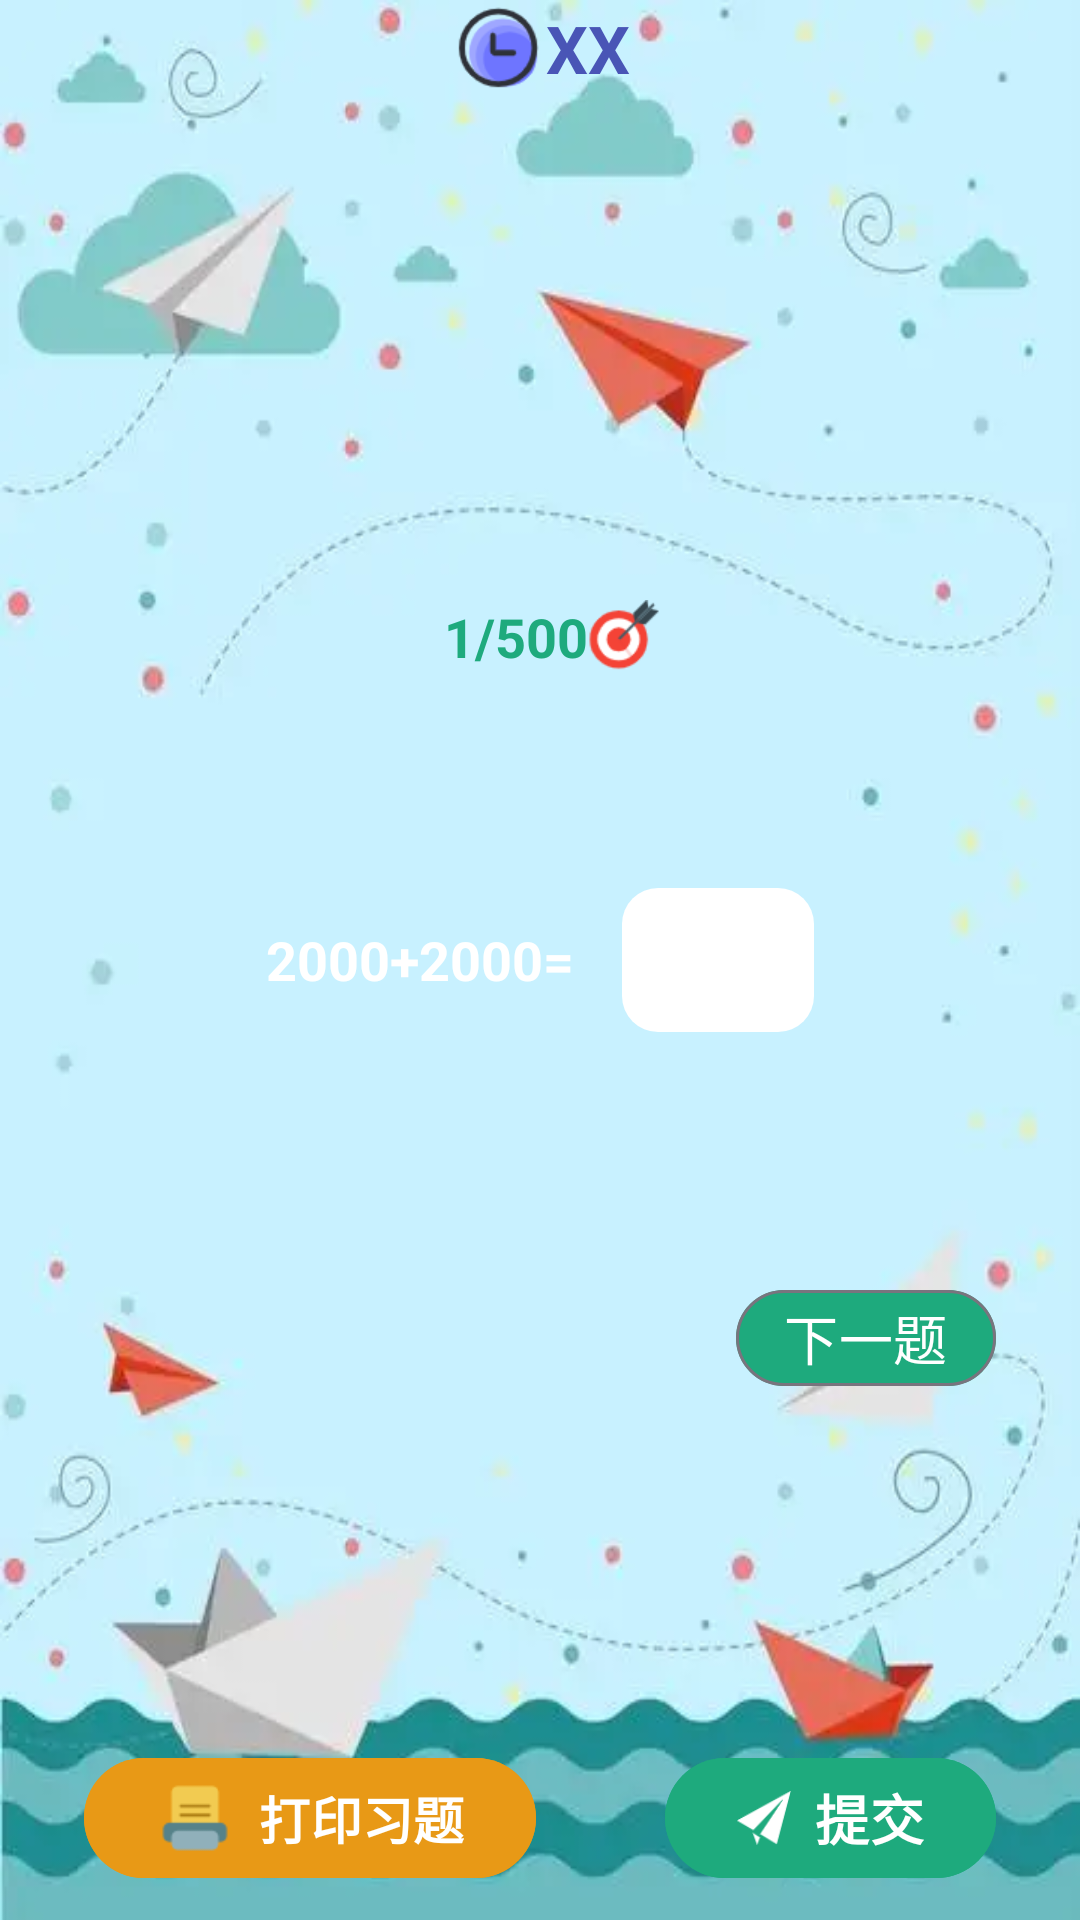

Produce the Android XML layout that renders to this screen, including the resource entries it uses.
<!-- AndroidManifest.xml: application theme Theme.MentalArithmetic -->
<!-- res/layout/activity_exercise.xml -->
<?xml version="1.0" encoding="utf-8"?>
<androidx.coordinatorlayout.widget.CoordinatorLayout xmlns:android="http://schemas.android.com/apk/res/android"
    xmlns:app="http://schemas.android.com/apk/res-auto"
    xmlns:tools="http://schemas.android.com/tools"
    android:layout_width="match_parent"
    android:layout_height="match_parent"
    tools:context=".activity.ExerciseActivity"
    android:fitsSystemWindows="true"
    android:background="@drawable/exam_back">
    <RelativeLayout
        android:layout_width="match_parent"
        android:layout_height="match_parent">
        <LinearLayout
            android:layout_width="match_parent"
            android:layout_height="wrap_content"
            android:orientation="horizontal"
            android:gravity="center_horizontal"
            android:id="@+id/linear_top">
            <ImageView
                android:id="@+id/img_time"
                android:layout_width="wrap_content"
                android:layout_height="wrap_content"
                android:src="@drawable/time"/>
            <TextView
                android:id="@+id/exer_tv_time"
                android:layout_width="wrap_content"
                android:layout_height="wrap_content"
                android:textStyle="bold"
                android:text="XX"
                android:textSize="22sp"
                android:textColor="@color/md_theme_light_primary"
                android:gravity="center"
                android:layout_gravity="center_vertical"/>
        </LinearLayout>

        <LinearLayout
            android:id="@+id/linear_score"
            android:layout_width="wrap_content"
            android:layout_height="wrap_content"
            android:orientation="horizontal"
            android:layout_below="@id/linear_top"
            android:layout_centerHorizontal="true"
            android:visibility="gone">
            <LinearLayout
                android:layout_width="wrap_content"
                android:layout_height="wrap_content"
                android:gravity="center_vertical"
                android:layout_marginEnd="@dimen/margin_lr">
                <ImageView
                    android:id="@+id/img_exer_correct"
                    android:layout_width="32dp"
                    android:layout_height="wrap_content"
                    android:src="@drawable/correct" />
                <TextView
                    android:id="@+id/exer_tv_correct"
                    android:layout_width="wrap_content"
                    android:layout_height="wrap_content"
                    style="@style/exerTextStyle"
                    android:textColor="@color/log_main"
                    android:layout_marginStart="@dimen/margin_lr"/>
            </LinearLayout>

            <LinearLayout
                android:layout_width="wrap_content"
                android:layout_height="wrap_content"
                android:gravity="center_vertical">
                <ImageView
                    android:id="@+id/img_exer_error"
                    android:layout_width="32dp"
                    android:layout_height="wrap_content"
                    android:src="@drawable/error" />
                <TextView
                    android:id="@+id/exer_tv_incorrect"
                    android:layout_width="wrap_content"
                    android:layout_height="wrap_content"
                    android:layout_marginStart="@dimen/margin_lr"
                    style="@style/exerTextStyle"
                    android:textColor="@color/md_theme_light_error"/>
            </LinearLayout>
        </LinearLayout>
        <ImageView
            android:id="@+id/exer_img_allright"
            android:layout_width="match_parent"
            android:layout_height="wrap_content"
            android:layout_centerInParent="true"
            android:visibility="gone"/>
        <androidx.recyclerview.widget.RecyclerView
            android:id="@+id/recycler_view_mistake"
            android:layout_width="wrap_content"
            android:layout_height="match_parent"
            android:layout_centerHorizontal="true"
            android:layout_below="@+id/linear_score"
            android:layout_marginTop="10dp"
            android:visibility="gone">

        </androidx.recyclerview.widget.RecyclerView>

        <RelativeLayout
            android:id="@+id/relay_exam"
            android:layout_width="match_parent"
            android:layout_height="300dp"
            android:layout_centerInParent="true"
            android:background="@drawable/black_board">

            <androidx.constraintlayout.widget.ConstraintLayout
                android:id="@+id/linear_progress"
                android:layout_width="wrap_content"
                android:layout_height="wrap_content"
                android:layout_centerHorizontal="true"
                android:padding="@dimen/edit_answer_padding">

                <ImageView
                    android:id="@+id/exer_img1"
                    android:layout_width="64dp"
                    android:layout_height="64dp"
                    android:src="@drawable/board"
                    tools:ignore="MissingConstraints" />

                <TextView
                    android:id="@+id/exer_tv_cur_sum"
                    style="@style/exerTextStyle"
                    android:layout_width="wrap_content"
                    android:layout_height="wrap_content"
                    android:layout_centerVertical="true"
                    android:text="1/500"
                    android:textColor="@color/log_main"
                    app:layout_constraintBottom_toBottomOf="@id/exer_img1"
                    app:layout_constraintLeft_toLeftOf="@id/exer_img1"
                    app:layout_constraintRight_toRightOf="@id/exer_img1"
                    app:layout_constraintTop_toTopOf="@id/exer_img1" />

                <ImageView
                    android:layout_width="wrap_content"
                    android:layout_height="wrap_content"
                    android:src="@drawable/target"
                    app:layout_constraintBottom_toBottomOf="@id/exer_img1"
                    app:layout_constraintLeft_toRightOf="@id/exer_tv_cur_sum"
                    app:layout_constraintTop_toTopOf="@id/exer_img1" />
            </androidx.constraintlayout.widget.ConstraintLayout>

            <LinearLayout
                android:layout_width="wrap_content"
                android:layout_height="wrap_content"
                android:layout_centerInParent="true"
                android:orientation="horizontal">

                <TextView
                    android:id="@+id/exer_exp"
                    style="@style/exerTextStyle"
                    android:layout_width="wrap_content"
                    android:layout_height="wrap_content"
                    android:layout_marginEnd="@dimen/activity_horizontal_margin"
                    android:text="2000+2000="
                    android:textColor="@color/white" />

                <EditText
                    android:id="@+id/exer_edit_result"
                    style="@style/exerTextStyle"
                    android:layout_width="64dp"
                    android:layout_height="48dp"
                    android:autofillHints=" "
                    android:background="@drawable/answer_edit"
                    android:gravity="center_vertical"
                    android:textColor="@color/md_theme_light_outline" />
            </LinearLayout>

            <com.google.android.material.chip.Chip
                android:id="@+id/chip_pre_question"
                style="@style/exerTextStyle"
                android:layout_width="wrap_content"
                android:layout_height="wrap_content"
                android:layout_alignParentBottom="true"
                android:layout_marginStart="@dimen/margin_lr"
                android:layout_marginTop="@dimen/margin_lr"
                android:layout_marginEnd="@dimen/margin_lr"
                android:stateListAnimator="@animator/btn_click"
                android:text="@string/chip_pre_text"
                android:textColor="@color/md_theme_light_outline"
                android:visibility="gone"
                app:chipCornerRadius="16dp"
                app:chipStrokeColor="@color/md_theme_light_outline" />

            <com.google.android.material.chip.Chip
                android:id="@+id/chip_next"
                style="@style/exerTextStyle"
                android:layout_width="wrap_content"
                android:layout_height="wrap_content"
                android:layout_alignParentEnd="true"
                android:layout_alignParentBottom="true"
                android:layout_marginStart="@dimen/margin_lr"
                android:layout_marginEnd="@dimen/margin_lr"
                android:backgroundTint="@color/log_main"
                android:stateListAnimator="@animator/btn_click"
                android:text="@string/nextQuestion"
                app:chipCornerRadius="16dp" />

        </RelativeLayout>
        <RelativeLayout
            android:layout_width="match_parent"
            android:layout_height="wrap_content"
            android:layout_alignParentBottom="true"
            android:layout_marginStart="@dimen/margin_lr"
            android:layout_marginEnd="@dimen/margin_lr"
            android:layout_marginBottom="10dp">
            <com.google.android.material.button.MaterialButton
                android:id="@+id/btn_print"
                android:layout_width="wrap_content"
                android:layout_height="wrap_content"
                android:stateListAnimator="@animator/btn_click"
                android:text="@string/print_exp"
                android:backgroundTint="#E89916"
                style="@style/exerBtnStyle"
                app:icon="@drawable/print"
                app:iconTintMode="multiply"
                app:iconSize="26dp"/>

            <com.google.android.material.button.MaterialButton
                android:id="@+id/btn_exer_submit"
                android:layout_width="wrap_content"
                android:layout_height="wrap_content"
                android:stateListAnimator="@animator/btn_click"
                android:text="@string/submit"
                style="@style/exerTextStyle"
                android:layout_alignParentEnd="true"
                android:backgroundTint="@color/log_main"
                app:icon="@drawable/icon_submit"/>
            <com.google.android.material.button.MaterialButton
                android:id="@+id/btn_exer_reset"
                android:layout_width="wrap_content"
                android:layout_height="wrap_content"
                android:stateListAnimator="@animator/btn_click"
                android:text="@string/reset"
                style="@style/exerBtnStyle"
                android:layout_alignParentEnd="true"
                android:backgroundTint="#E89916"
                app:icon="@drawable/reset"
                app:iconTintMode="multiply"
                app:iconSize="26dp"
                android:visibility="gone"/>
        </RelativeLayout>
    </RelativeLayout>

    <include layout="@layout/keyboard"/>
</androidx.coordinatorlayout.widget.CoordinatorLayout>
<!-- res/layout/keyboard.xml (included above) -->
<?xml version="1.0" encoding="utf-8"?>
<LinearLayout xmlns:android="http://schemas.android.com/apk/res/android"
    android:id="@+id/bottom_sheet_key"
    android:layout_width="match_parent"
    android:layout_height="wrap_content"
    xmlns:app="http://schemas.android.com/apk/res-auto"
    android:orientation="vertical"
    android:padding="@dimen/margin_lr"
    app:behavior_hideable = "true"
    app:behavior_peekHeight = "0dp"
    app:layout_behavior="@string/bottom_sheet_behavior">
    <LinearLayout
        android:layout_width="match_parent"
        android:layout_height="48dp">
        <TextView
            android:id="@+id/tv_1"
            style="@style/number_keyboard"
            android:text="1"

            android:layout_marginStart="24dp"/>
        <TextView
            android:id="@+id/tv_2"
            style="@style/number_keyboard"
            android:text="2"/>
        <TextView
            android:id="@+id/tv_3"
            style="@style/number_keyboard"
            android:text="3"/>
    </LinearLayout>
    <LinearLayout
        android:layout_width="match_parent"
        android:layout_height="48dp"
        android:layout_marginTop="@dimen/btn_margin">
        <TextView
            android:id="@+id/tv_4"
            style="@style/number_keyboard"
            android:text="4"
            android:layout_marginStart="24dp"/>
        <TextView
            android:id="@+id/tv_5"
            style="@style/number_keyboard"
            android:text="5"/>
        <TextView
            android:id="@+id/tv_6"
            style="@style/number_keyboard"
            android:text="6"/>
    </LinearLayout>

    <LinearLayout
        android:layout_width="match_parent"
        android:layout_height="48dp"
        android:layout_marginTop="@dimen/btn_margin">
        <TextView
            android:id="@+id/tv_7"
            style="@style/number_keyboard"
            android:text="7"
            android:layout_marginStart="24dp"/>
        <TextView
            android:id="@+id/tv_8"
            style="@style/number_keyboard"
            android:text="8"/>
        <TextView
            android:id="@+id/tv_9"
            style="@style/number_keyboard"
            android:text="9"/>
    </LinearLayout>

    <LinearLayout
        android:layout_width="match_parent"
        android:layout_height="48dp"
        android:layout_marginTop="@dimen/btn_margin">
        <TextView
            android:id="@+id/tv_enter"
            style="@style/number_keyboard"
            android:text="."
            android:layout_marginStart="24dp"/>
        <TextView
            android:id="@+id/tv_0"
            style="@style/number_keyboard"
            android:text="0"/>
        <ImageView
            android:id="@+id/key_delete"
            style="@style/number_keyboard"
            android:src="@drawable/delete"/>
    </LinearLayout>
</LinearLayout>
<!-- resources referenced by this layout -->
<resources>
  <color name="log_main">#1EAA7D</color>
  <color name="md_theme_light_error">#BA1A1A</color>
  <color name="md_theme_light_outline">#777680</color>
  <color name="md_theme_light_primary">#4955B6</color>
  <color name="white">#FFFFFF</color>
  <dimen name="activity_horizontal_margin">16dp</dimen>
  <dimen name="btn_margin">18dp</dimen>
  <dimen name="edit_answer_padding">10dp</dimen>
  <dimen name="margin_lr">28dp</dimen>
  <!-- drawable answer_edit (drawable) -->
  <?xml version="1.0" encoding="utf-8"?>
  <selector xmlns:android="http://schemas.android.com/apk/res/android">
            <item android:state_focused="true"
                android:drawable="@drawable/edit_answer_focus"/>
      <item android:drawable="@drawable/edit_answer"
          android:state_focused="false"/>
  </selector>
  <string name="chip_pre_text">上一题</string>
  <string name="nextQuestion">下一题</string>
  <string name="print_exp">打印习题</string>
  <string name="reset">再试一遍</string>
  <string name="submit">提交</string>
  <style name="exerBtnStyle">
          <item name="android:textSize">17sp</item>
          <item name="android:textStyle">bold</item>
          <item name="android:textColor">@color/white</item>
      </style>
  <style name="exerTextStyle">
          <item name="android:textSize">18sp</item>
          <item name="android:textStyle">bold</item>
          <item name="android:textColor">@color/white</item>
      </style>
  <style name="Theme.MentalArithmetic" parent="Base.Theme.MentalArithmetic" />
  <!-- drawable edit_answer_focus (drawable) -->
  <?xml version="1.0" encoding="utf-8"?>
  <shape xmlns:android="http://schemas.android.com/apk/res/android">
         <corners android:radius="12dp"/>
      <solid android:color="@color/white"/>
         <padding android:left="@dimen/edit_answer_padding"
             android:right="@dimen/edit_answer_padding"
             android:top="@dimen/edit_answer_padding"
             android:bottom="@dimen/edit_answer_padding"/>
      <stroke android:color="?colorPrimary"
          android:width="2dp"/>
  </shape>
  <!-- drawable edit_answer (drawable) -->
  <?xml version="1.0" encoding="utf-8"?>
  <shape xmlns:android="http://schemas.android.com/apk/res/android">
         <corners android:radius="12dp"/>
      <solid android:color="@color/white"/>
         <padding android:left="@dimen/edit_answer_padding"
             android:right="@dimen/edit_answer_padding"
             android:top="@dimen/edit_answer_padding"
             android:bottom="@dimen/edit_answer_padding"/>
  </shape>
  <dimen name="btn_radus">12dp</dimen>
  <color name="lavender">#8692f7</color>
  <color name="md_theme_light_onPrimary">#FFFFFF</color>
  <color name="md_theme_light_primaryContainer">#DFE0FF</color>
  <color name="md_theme_light_onPrimaryContainer">#000A64</color>
  <color name="md_theme_light_secondary">#6750A4</color>
  <color name="md_theme_light_onSecondary">#FFFFFF</color>
  <color name="md_theme_light_secondaryContainer">#E9DDFF</color>
  <color name="md_theme_light_onSecondaryContainer">#22005D</color>
  <color name="md_theme_light_tertiary">#4D57A9</color>
  <style name="Widget.AndroLuaX.Material3.Light.ActionBar" parent="Widget.Material3.Light.ActionBar.Solid">
          <item name="background">?colorPrimary</item>
          <item name="backgroundStacked">?colorSurface</item>
          <item name="backgroundSplit">?colorSurface</item>
          <item name="elevation">0dp</item>
      </style>
</resources>
